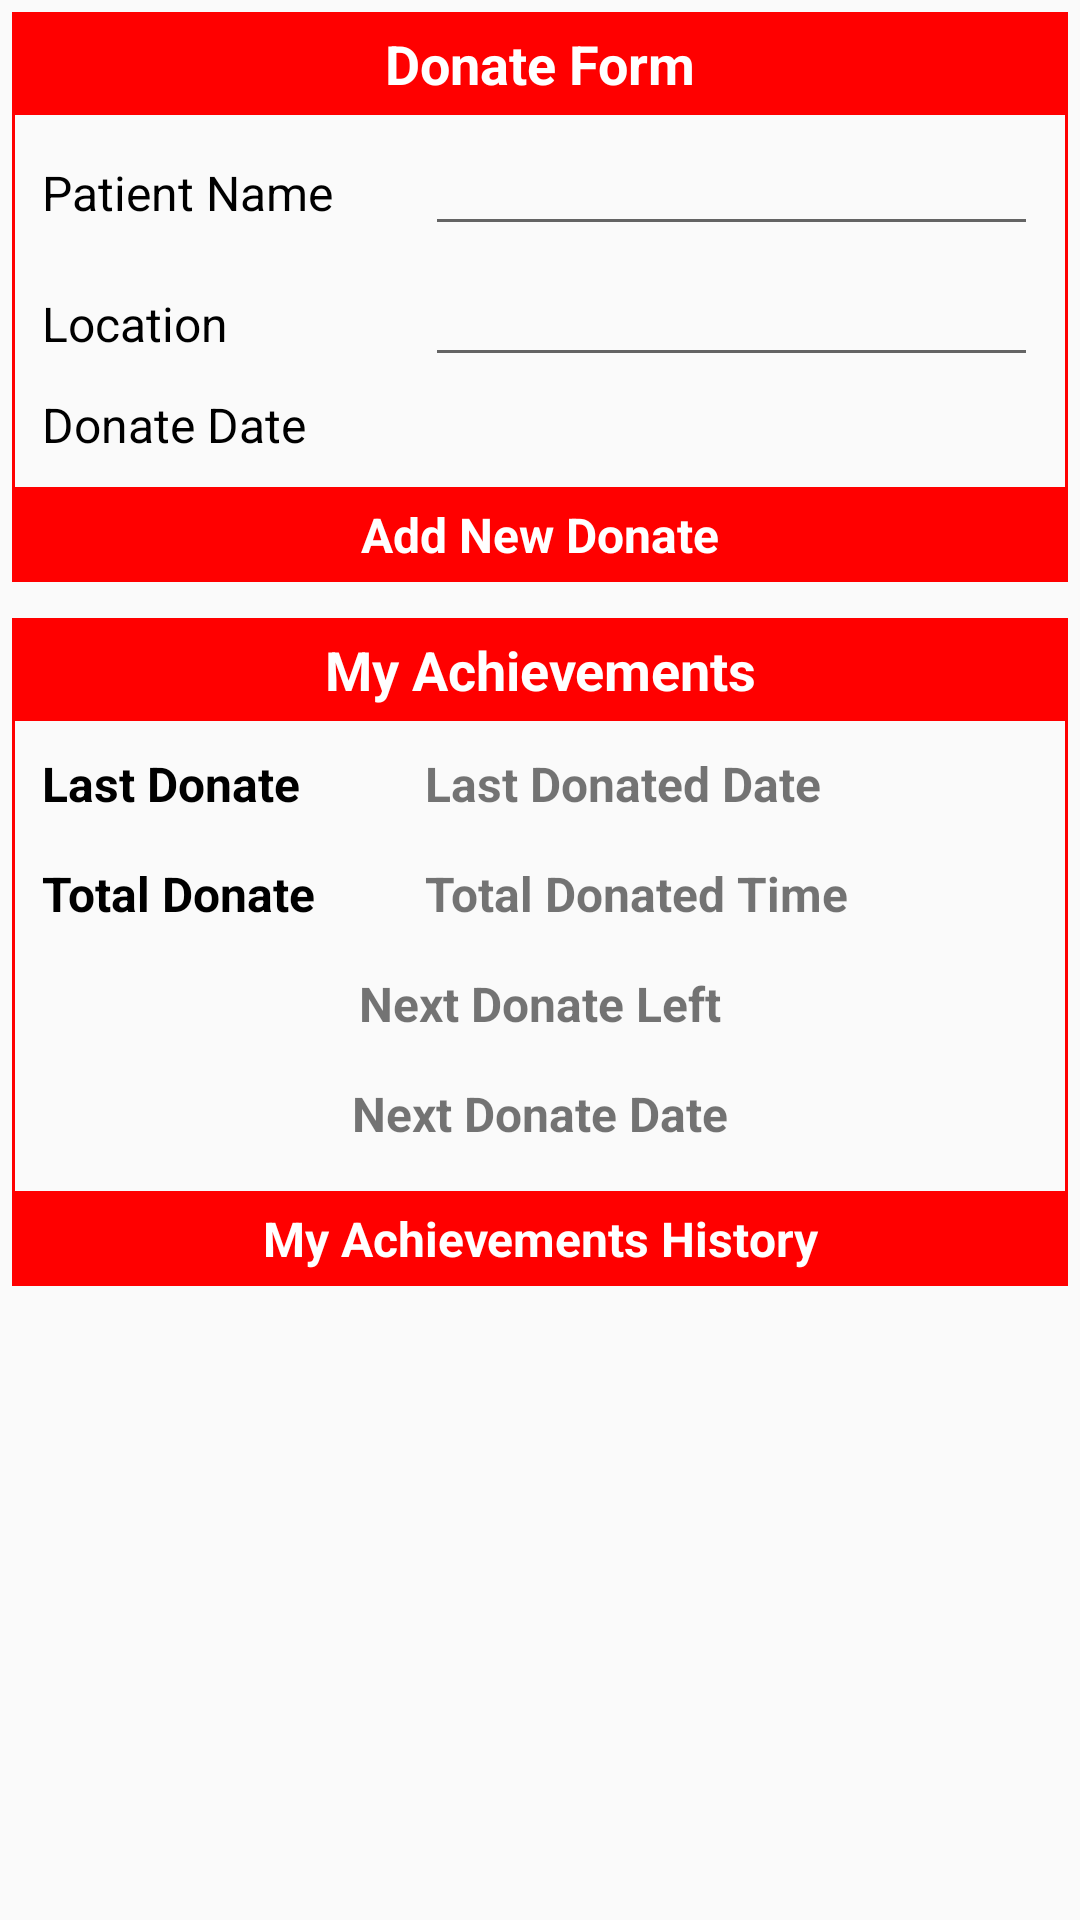

Write the Android layout XML for this screen, with the resource values it uses.
<!-- AndroidManifest.xml: application theme AppTheme -->
<!-- res/layout/achievement_fragment.xml -->
<?xml version="1.0" encoding="utf-8"?>
<LinearLayout
    xmlns:android="http://schemas.android.com/apk/res/android"
    android:layout_width="match_parent"
    android:layout_height="match_parent"
    android:orientation="vertical">


    <LinearLayout
        android:layout_width="match_parent"
        android:layout_height="wrap_content"
        android:orientation="vertical"
        android:layout_margin="4dp"
        android:background="@drawable/square_shape">

        <TextView
            android:layout_width="match_parent"
            android:layout_height="wrap_content"
            android:text="Donate Form"
            android:background="@color/colorPrimary"
            android:textSize="18sp"
            android:textStyle="bold"
            android:textColor="@android:color/white"
            android:gravity="center"
            android:padding="5dp"/>

        <LinearLayout

            android:layout_width="match_parent"
            android:layout_height="wrap_content"
            android:orientation="horizontal"
            android:layout_marginTop="5dp"
            android:layout_marginLeft="10dp"
            android:layout_marginRight="10dp">

            <TextView

                android:layout_width="0dp"
                android:layout_weight="1"
                android:layout_height="wrap_content"
                android:textSize="16sp"
                android:text="Patient Name"
                android:textColor="@android:color/black"/>

            <EditText
                android:id="@+id/achPatientName"
                android:layout_width="0dp"
                android:layout_weight="1.6"
                android:layout_height="wrap_content"
                android:textSize="16sp"
                android:inputType="text" />

        </LinearLayout>
        <LinearLayout
            android:layout_width="match_parent"
            android:layout_height="wrap_content"
            android:orientation="horizontal"
            android:layout_marginTop="5dp"
            android:layout_marginLeft="10dp"
            android:layout_marginRight="10dp">

            <TextView
                android:layout_width="0dp"
                android:layout_weight="1"
                android:layout_height="wrap_content"
                android:textSize="16sp"
                android:text="Location"
                android:textColor="@android:color/black"/>

            <EditText
                android:id="@+id/achLocation"
                android:layout_width="0dp"
                android:layout_weight="1.6"
                android:layout_height="wrap_content"
                android:textSize="16sp"
                android:inputType="text" />

        </LinearLayout>
        <LinearLayout
            android:layout_width="match_parent"
            android:layout_height="wrap_content"
            android:orientation="horizontal"
            android:layout_marginTop="5dp"
            android:layout_marginLeft="10dp"
            android:layout_marginRight="10dp"
            android:layout_marginBottom="10dp">

            <TextView
                android:layout_width="0dp"
                android:layout_weight="1"
                android:layout_height="wrap_content"
                android:textSize="16sp"
                android:text="Donate Date"
                android:textColor="@android:color/black"/>

            <TextView
                android:id="@+id/achDonateDate"
                android:layout_width="0dp"
                android:layout_weight="1.6"
                android:layout_height="wrap_content"
                android:textSize="16sp"
                android:drawableLeft="@drawable/ic_baseline_calendar_today_24"/>

        </LinearLayout>

        <TextView
            android:id="@+id/achAddAchievement"
            android:layout_width="match_parent"
            android:layout_height="wrap_content"
            android:text="Add New Donate"
            android:background="@color/colorPrimary"
            android:textSize="16sp"
            android:textStyle="bold"
            android:textColor="@android:color/white"
            android:gravity="center"
            android:padding="5dp"/>

    </LinearLayout>
    <LinearLayout
        android:layout_width="match_parent"
        android:layout_height="wrap_content"
        android:orientation="vertical"
        android:layout_marginTop="8dp"
        android:layout_marginRight="4dp"
        android:layout_marginLeft="4dp"
        android:layout_marginBottom="4dp"
        android:background="@drawable/square_shape">

        <TextView
            android:layout_width="match_parent"
            android:layout_height="wrap_content"
            android:text="My Achievements"
            android:background="@color/colorPrimary"
            android:textSize="18sp"
            android:textStyle="bold"
            android:textColor="@android:color/white"
            android:gravity="center"
            android:padding="5dp"/>

        <LinearLayout
        android:layout_width="match_parent"
        android:layout_height="wrap_content"
        android:orientation="horizontal"
        android:layout_marginTop="10dp"
        android:layout_marginLeft="10dp"
        android:layout_marginRight="10dp"
        android:layout_marginBottom="5dp">

        <TextView
            android:layout_width="0dp"
            android:layout_weight="1"
            android:layout_height="wrap_content"
            android:textSize="16sp"
            android:textStyle="bold"
            android:textColor="@android:color/black"
            android:text="Last Donate"/>

        <TextView
            android:id="@+id/achLastDonateDate"
            android:layout_width="0dp"
            android:layout_weight="1.6"
            android:layout_height="wrap_content"
            android:textSize="16sp"
            android:textStyle="bold"
            android:text="Last Donated Date" />

    </LinearLayout>

        <LinearLayout
            android:layout_width="match_parent"
            android:layout_height="wrap_content"
            android:orientation="horizontal"
            android:layout_marginTop="10dp"
            android:layout_marginLeft="10dp"
            android:layout_marginRight="10dp"
            android:layout_marginBottom="5dp">

            <TextView
                android:layout_width="0dp"
                android:layout_weight="1"
                android:layout_height="wrap_content"
                android:textSize="16sp"
                android:textStyle="bold"
                android:textColor="@android:color/black"
                android:text="Total Donate"/>

            <TextView
                android:id="@+id/achTotalDonate"
                android:layout_width="0dp"
                android:layout_weight="1.6"
                android:layout_height="wrap_content"
                android:textSize="16sp"
                android:textStyle="bold"
                android:text="Total Donated Time" />

        </LinearLayout>
        <TextView
            android:id="@+id/achNextDonateLeft"
            android:layout_width="match_parent"
            android:layout_height="wrap_content"
            android:text="Next Donate Left"
            android:textSize="16sp"
            android:textStyle="bold"
            android:gravity="center"
            android:layout_marginTop="10dp"
            android:layout_marginLeft="10dp"
            android:layout_marginRight="10dp"
            android:layout_marginBottom="5dp"/>
        <TextView
            android:id="@+id/achNextDonateDate"
            android:layout_width="match_parent"
            android:layout_height="wrap_content"
            android:text="Next Donate Date"
            android:textSize="16sp"
            android:textStyle="bold"
            android:gravity="center"
            android:layout_marginTop="10dp"
            android:layout_marginLeft="10dp"
            android:layout_marginRight="10dp"
            android:layout_marginBottom="15dp"/>

        <TextView
            android:id="@+id/achDonateHistory"
            android:layout_width="match_parent"
            android:layout_height="wrap_content"
            android:text="My Achievements History"
            android:background="@color/colorPrimary"
            android:textSize="16sp"
            android:textStyle="bold"
            android:textColor="@android:color/white"
            android:gravity="center"
            android:padding="5dp"/>

    </LinearLayout>


</LinearLayout>
<!-- resources referenced by this layout -->
<resources>
  <color name="colorPrimary">#FF0000</color>
  <!-- drawable square_shape (drawable) -->
  <?xml version="1.0" encoding="utf-8"?>
  <shape android:shape="rectangle" xmlns:android="http://schemas.android.com/apk/res/android">
      <stroke android:color="@color/colorPrimary"
          android:width="1dp"/>
  </shape>
  <style name="AppTheme" parent="Theme.AppCompat.Light.NoActionBar">
          
          <item name="colorPrimary">@color/colorPrimary</item>
          <item name="colorPrimaryDark">@color/colorPrimaryDark</item>
          <item name="colorAccent">@color/colorPrimary</item>
      </style>
  <color name="colorPrimaryDark">#0099ff</color>
</resources>
